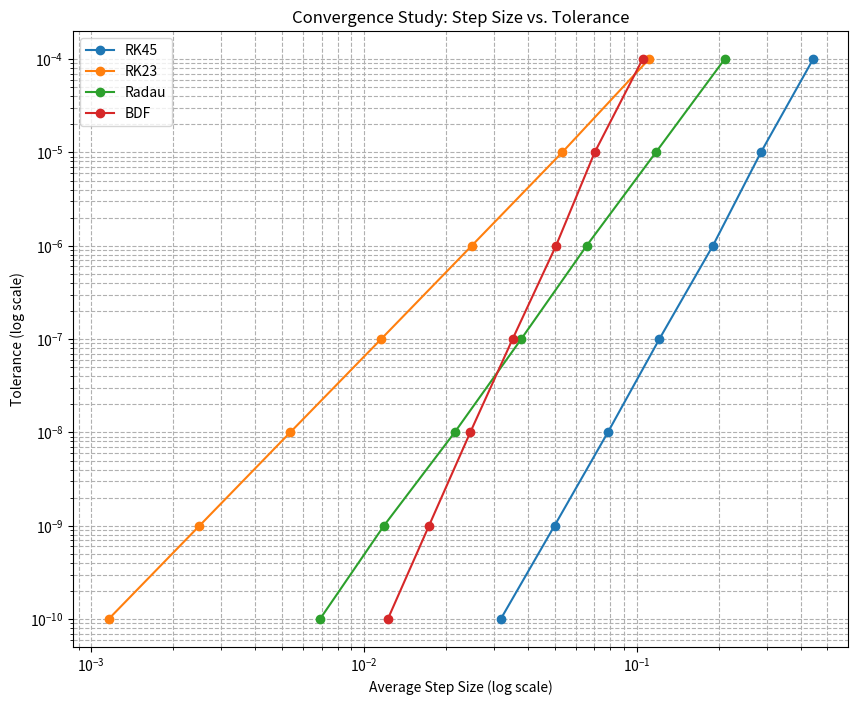

The script that saved this image:
import numpy as np
from scipy.integrate import solve_ivp
import matplotlib.pyplot as plt

# Define the differential equation
def shoot2(t, x, epsilon):
    return [x[1], (t**2 - epsilon) * x[0]]

# Parameters
epsilon = 1
K = 1
L = 2
xspan = [-L, L]
x0 = np.array([1, np.sqrt(K * L**2 - 1)])
TOL_values = [1e-4, 1e-5, 1e-6, 1e-7, 1e-8, 1e-9, 1e-10]
A9 = np.zeros((4,1))

# Initialize lists to store step sizes and slopes for each method
methods = ['RK45', 'RK23', 'Radau', 'BDF']
step_sizes = {method: [] for method in methods}

# Perform the convergence study for each method
for TOL in TOL_values:
    options = {'rtol': TOL, 'atol': TOL}
    for method in methods:
        sol = solve_ivp(shoot2, xspan, x0, method=method, args=(epsilon,), **options)
        avg_step_size = np.mean(np.diff(sol.t))  # Calculate the average step size
        step_sizes[method].append(avg_step_size)

# Plotting and computing slopes
plt.figure(figsize=(10, 8))

for i, method in enumerate(methods):
    # Log-log plot
    plt.loglog(step_sizes[method], TOL_values, label=method, marker='o')
    
    # Compute slope using polyfit
    log_step_sizes = np.log(step_sizes[method])
    log_tolerances = np.log(TOL_values)
    slope, _ = np.polyfit(log_step_sizes, log_tolerances, 1)

    A9[i,0] = slope
    
    print(f"Slope for {method}: {slope}")

print(A9)

# Set plot labels
plt.xlabel("Average Step Size (log scale)")
plt.ylabel("Tolerance (log scale)")
plt.title("Convergence Study: Step Size vs. Tolerance")
plt.legend()
plt.grid(True, which="both", ls="--")
plt.show()
